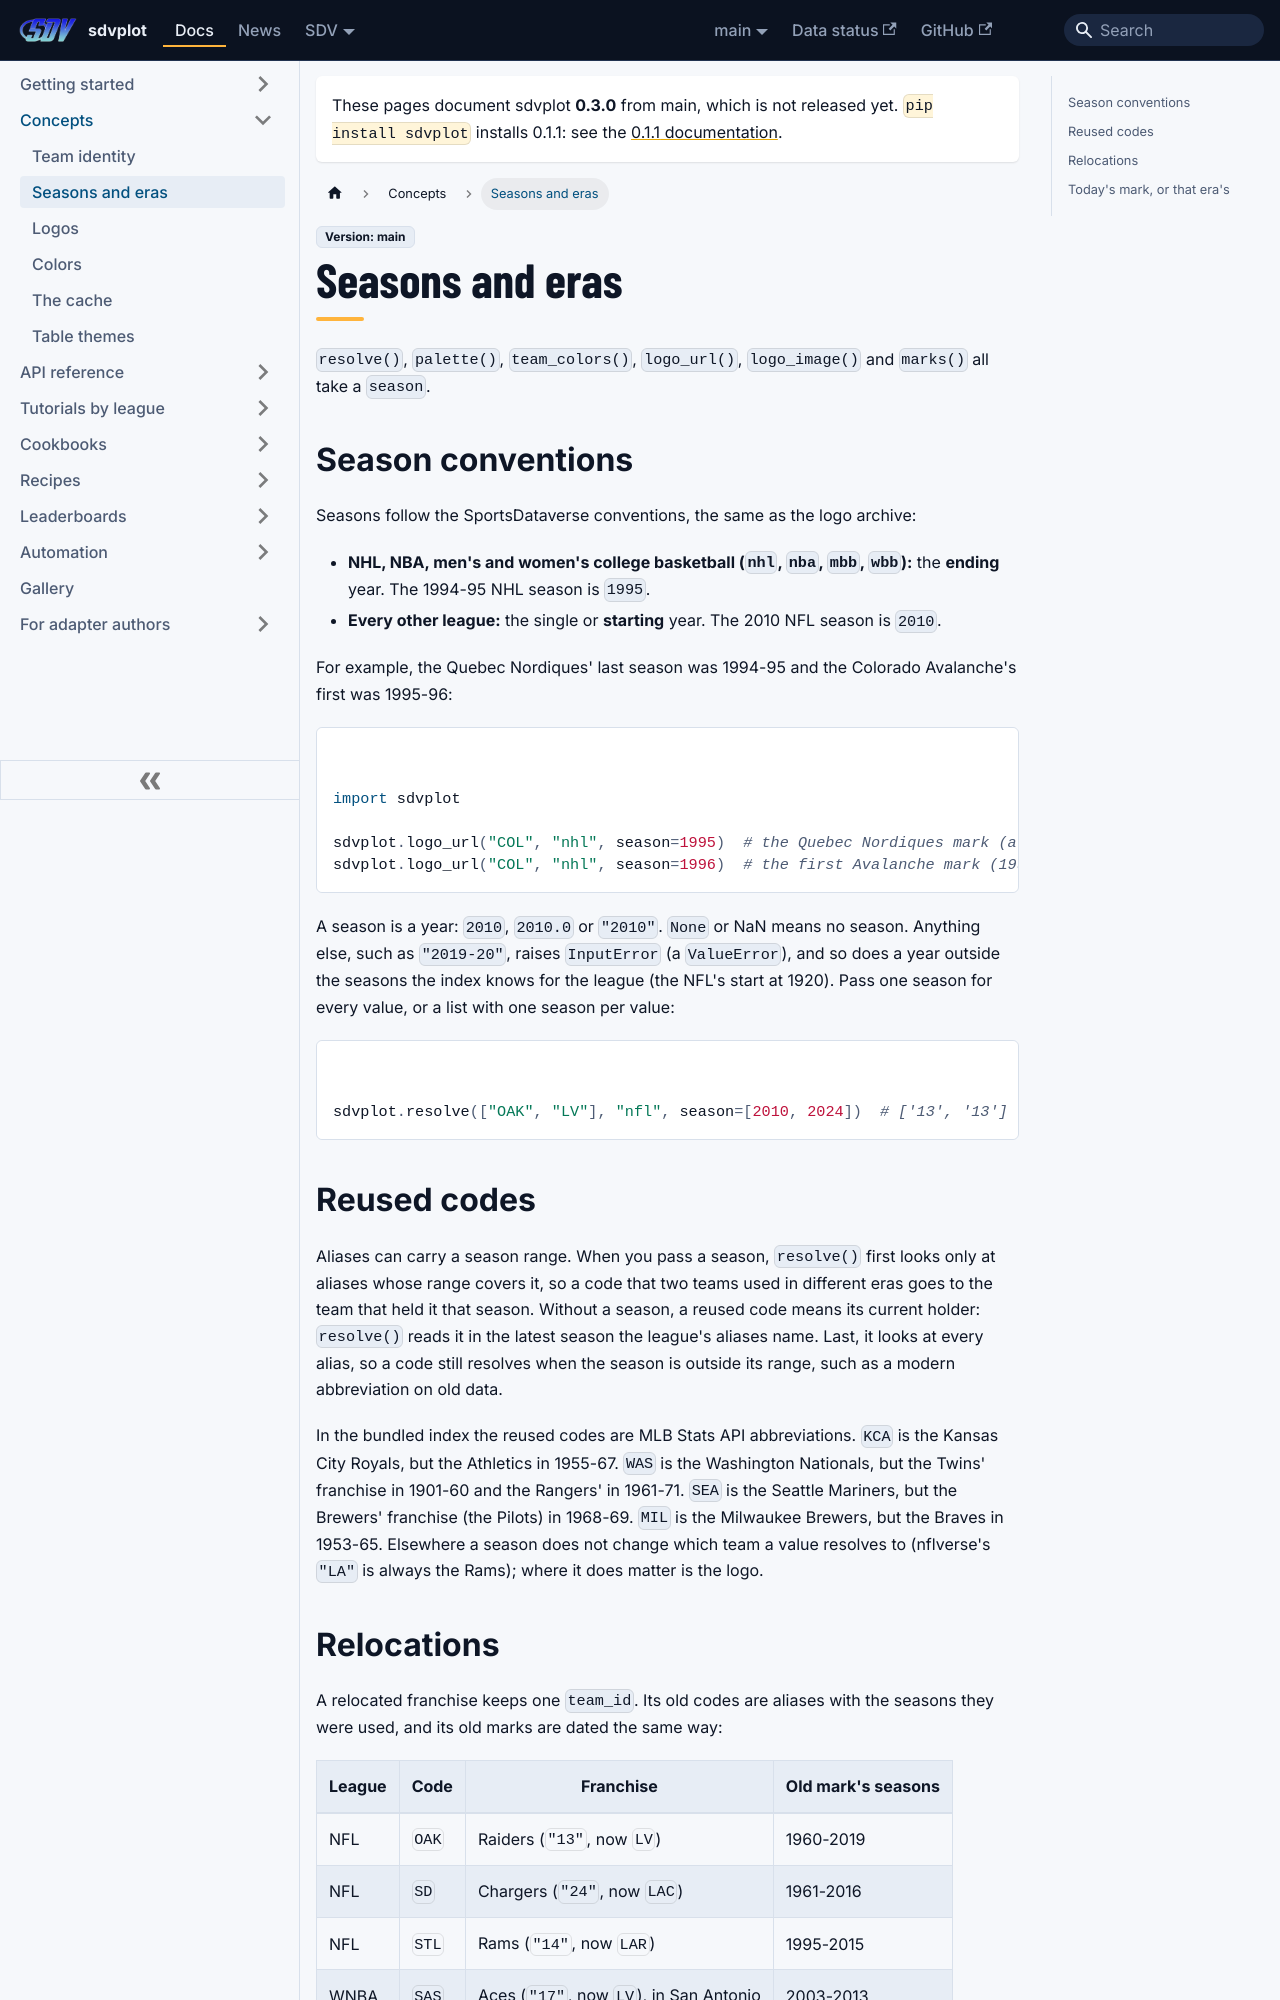

repository: sportsdataverse/sdvplot · page: docs/concepts/seasons-and-eras/index.html · generator: docusaurus

---
title: Seasons and eras
sidebar_label: Seasons and eras
description: "The season conventions sdvplot follows, and how a season picks the right era's logo, colors and code for relocated and renamed teams."
---

# Seasons and eras

`resolve()`, `palette()`, `team_colors()`, `logo_url()`, `logo_image()` and `marks()` all take a `season`.

## Season conventions

Seasons follow the SportsDataverse conventions, the same as the logo archive:

- **NHL, NBA, men's and women's college basketball (`nhl`, `nba`, `mbb`, `wbb`):** the **ending** year. The 1994-95
  NHL season is `1995`.
- **Every other league:** the single or **starting** year. The 2010 NFL season is `2010`.

For example, the Quebec Nordiques' last season was 1994-95 and the Colorado Avalanche's first was 1995-96:

```python
import sdvplot

sdvplot.logo_url("COL", "nhl", season=1995)  # the Quebec Nordiques mark (archived for 1980-1995)
sdvplot.logo_url("COL", "nhl", season=1996)  # the first Avalanche mark (1996-1999)
```

A season is a year: `2010`, `2010.0` or `"2010"`. `None` or NaN means no season. Anything else, such as `"2019-20"`,
raises `InputError` (a `ValueError`), and so does a year outside the seasons the index knows for the league (the NFL's
start at 1920). Pass one season for every value, or a list with one season per value:

```python
sdvplot.resolve(["OAK", "LV"], "nfl", season=[2010, 2024])  # ['13', '13']
```
